Dataset: spectrogram (GitHub, guswhd/MemAE). Classes: abnormal, normal.

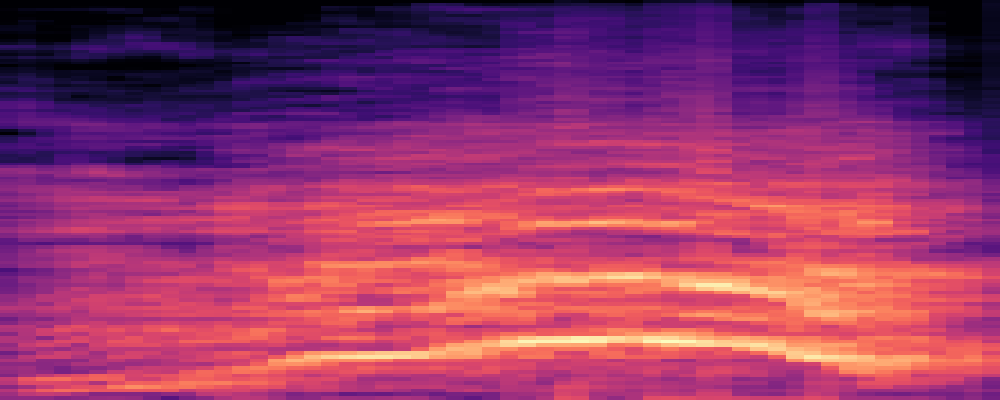
Label: abnormal

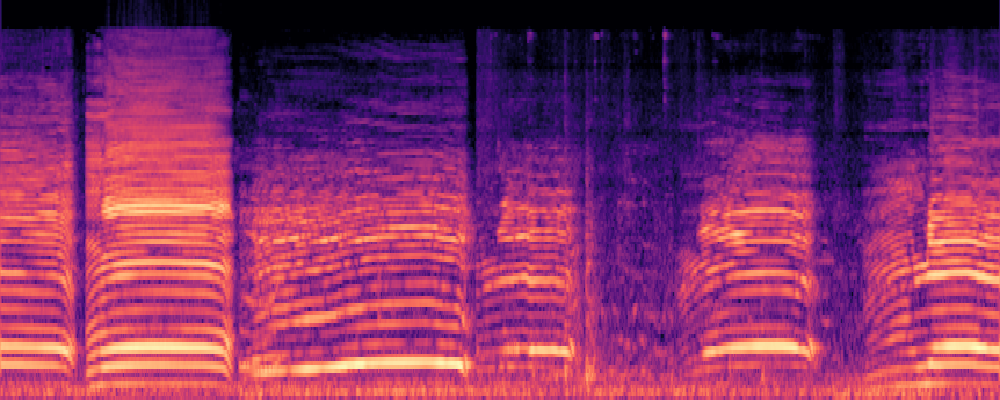
Label: normal

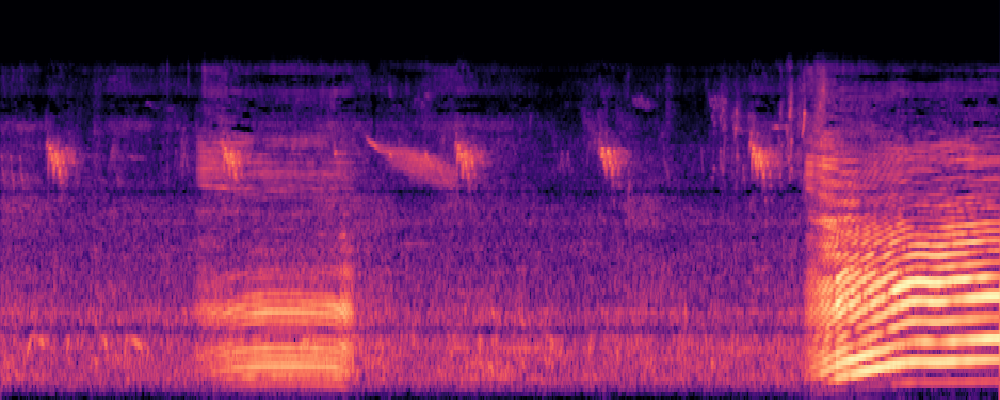
Label: normal

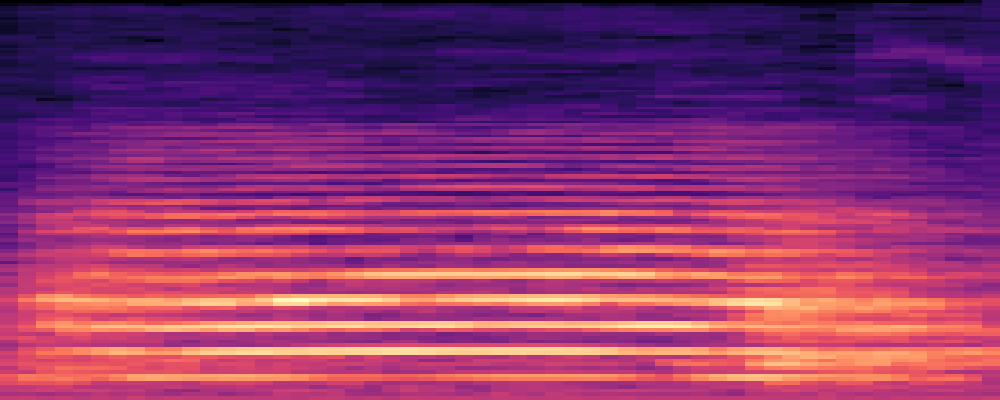
Label: abnormal

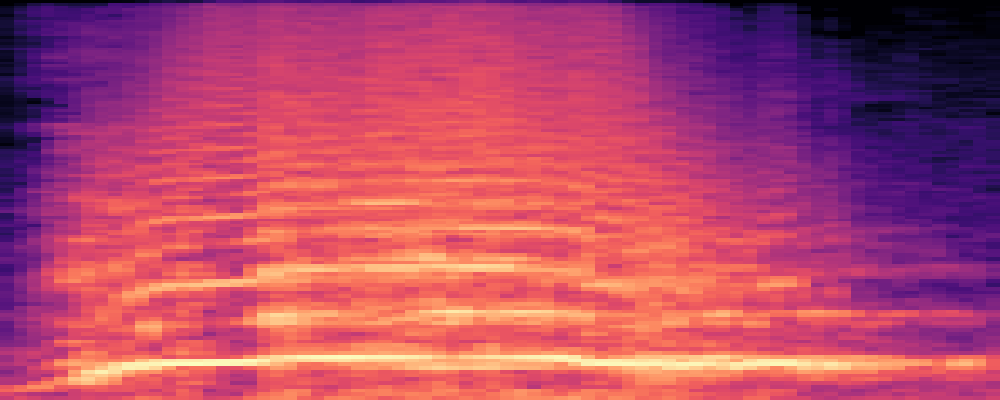
Label: abnormal

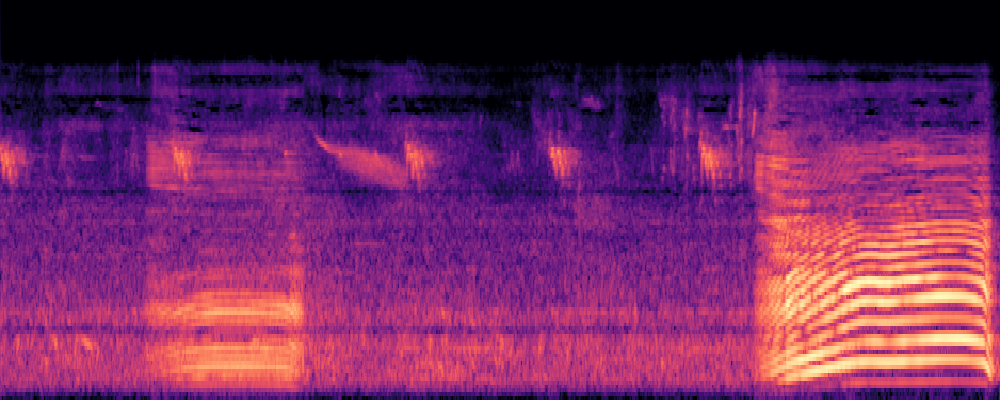
Label: normal
